Run: headless pygame with SDL's dummy video driver; simulated clock (each Clock.tick advances the game by its frame time, no real sleeping); random seed 0; keys injected as events and as key.get_pressed() state; mouse plan: one left click at the window centre at the start of phase 2, then a move to the lower-right quarter at the start of phase 3.
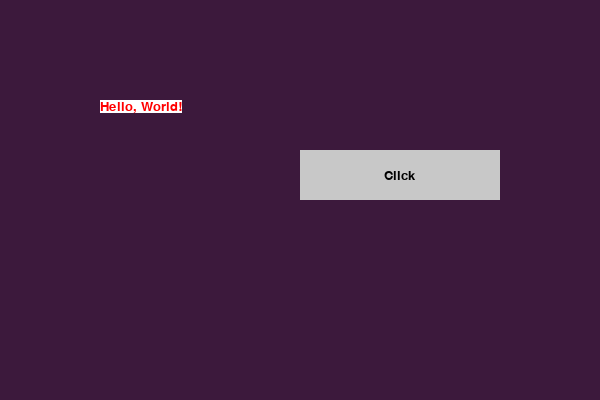
Frame 1 of 4 · flips 1–60 · no input
Frame 2 of 4 · flips 61–180 · clicked the window centre · tapped SPACE, RETURN · held RIGHT (→), D · screen unchanged from frame 1, image omitted
Frame 3 of 4 · flips 181–300 · moved the mouse to the lower-right quarter · held DOWN (↓), S · screen unchanged from frame 2, image omitted
Frame 4 of 4 · flips 301–420 · held LEFT (←), A, UP (↑), W · screen unchanged from frame 3, image omitted

The pygame program that drew these frames:

import pygame

# pygame setup
pygame.init()
screen = pygame.display.set_mode((600, 400))
font = pygame.font.SysFont('arial', 20)
fpsClock = pygame.time.Clock()
running = True

# button
def render_text():
    text = "Hello, World!"
    color = (255, 0, 0)  # 文字颜色
    background_color = (255, 255, 255)  # 背景颜色（可选）
    text_surface = font.render(text, True, color, background_color)
    screen.blit(text_surface, (100, 100))


i = 0
button = pygame.Rect(300, 150+80*i, 200, 50)
def render_button():
    GRAY = (200, 200, 200)
    BLACK = (0,0,0)
    pygame.draw.rect(screen, GRAY, button)
    text_surface = font.render("Click", True, BLACK)
    text_rect = text_surface.get_rect(center = (button.x + button.width/2, button.y + button.height/2))
    screen.blit(text_surface, text_rect)

while running:
    # poll for events
    # pygame.QUIT event means the user clicked X to close your window
    for event in pygame.event.get():
        if event.type == pygame.QUIT:
            running = False
        if event.type == pygame.MOUSEBUTTONDOWN:
            mouse_pos = pygame.mouse.get_pos()
            if button.collidepoint(mouse_pos):
                print('click')

    # fill the screen with a color to wipe away anything from last frame
    # screen.fill("purple")
    screen.fill((60,25,60))

    # RENDER YOUR GAME HERE
    render_text()
    render_button()

    # flip() the display to put your work on screen
    pygame.display.flip()
    fpsClock.tick(30)  # limits FPS to 30

pygame.quit()
